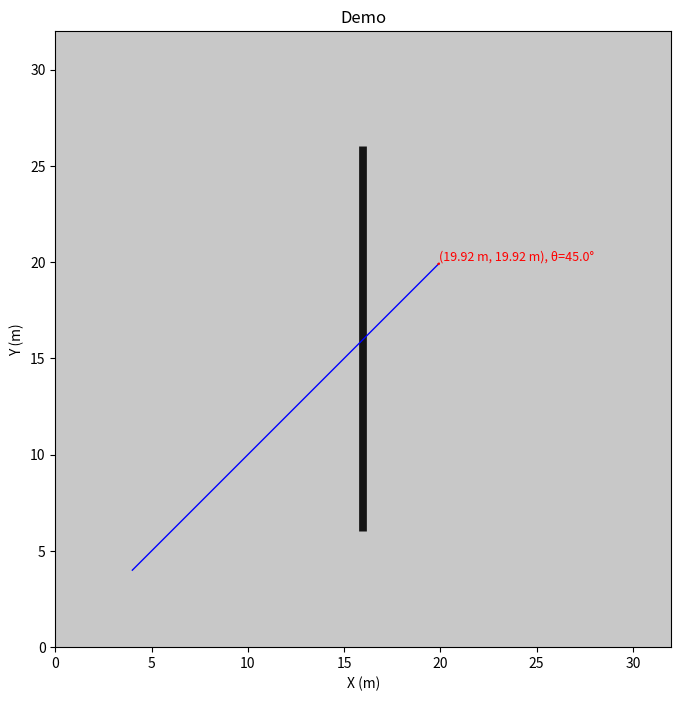

This figure's Python source:
# draw_map.py (fixed)
from typing import List, Tuple, Optional
import math
import matplotlib.pyplot as plt
import matplotlib.cm as cm
import matplotlib.lines as mlines
import matplotlib.patches as mpatches


class MapDrawer:
    ROBOT_HEAD_LEN_M  = 0.09
    ROBOT_HEAD_W_M    = 0.06
    ROBOT_SHAFT_LEN_M = 0.05

    def __init__(self, map_size_pixels: int, map_size_meters: float,
                 title: str = "ListGridMap Viewer",
                 show_trajectory: bool = True,
                 origin_lower_left: bool = True):
        self.N = map_size_pixels
        self.map_size_meters = float(map_size_meters)
        self.m_per_pix = self.map_size_meters / float(self.N)
        self.title = title
        self.show_traj = show_trajectory
        self.origin = "lower" if origin_lower_left else "upper"

        self.fig, self.ax = plt.subplots(figsize=(8, 8))
        try: self.fig.canvas.set_window_title("SLAM")
        except Exception: pass
        self.ax.set_title(self.title)
        self.ax.set_xlabel("X (m)"); self.ax.set_ylabel("Y (m)")
        self.ax.set_aspect("equal")
        self.extent_m = (0.0, self.N*self.m_per_pix, 0.0, self.N*self.m_per_pix)
        self.ax.set_xlim(self.extent_m[0], self.extent_m[1])
        self.ax.set_ylim(self.extent_m[2], self.extent_m[3])

        self.img_artist = None
        self.car_artist = None
        self.text_artist = None          # <<< 新增：复用的文字对象
        self.traj_line: Optional[mlines.Line2D] = None  # <<< 新增：复用的轨迹对象
        self.traj_xm: List[float] = []
        self.traj_ym: List[float] = []
        self.hud_artist = None

        self._roi_artist = None
        plt.ion(); plt.show(block=False)
        # 新增：前沿点可视化相关
        self.frontier_artists: List[plt.Circle] = []
        self.best_frontier_artist: Optional[plt.Circle] = None
        self.exit_pose_artist: Optional[plt.Circle] = None

    def _draw_frontier_points(self,
                              frontier_points: Optional[List[Tuple[int, int]]],
                              best_frontier_point: Optional[Tuple[int, int]]):
        """绘制前沿点，普通前沿点用蓝色圆点，最优前沿点用红色圆点"""

        # 清除旧的前沿点
        for artist in self.frontier_artists:
            try:
                artist.remove()
            except:
                pass
        self.frontier_artists.clear()

        if self.best_frontier_artist is not None:
            try:
                self.best_frontier_artist.remove()
            except:
                pass
            self.best_frontier_artist = None

        # 绘制所有前沿点（蓝色小圆点）
        if frontier_points:
            for x_pix, y_pix in frontier_points:
                x_m, y_m = self._pix_to_m(x_pix, y_pix)
                circle = plt.Circle((x_m, y_m), radius=0.01,
                                    color='cyan', alpha=0.8, zorder=4)
                self.ax.add_patch(circle)
                self.frontier_artists.append(circle)

        # 绘制最优前沿点（红色大圆点）
        if best_frontier_point is not None:
            x_pix, y_pix = best_frontier_point
            x_m, y_m = self._pix_to_m(x_pix, y_pix)
            self.best_frontier_artist = plt.Circle((x_m, y_m), radius=0.08,
                                                   color='red', alpha=0.9, zorder=5)
            self.ax.add_patch(self.best_frontier_artist)

    def _draw_frontier_points_extra(self,
                              frontier_points: Optional[List[Tuple[int, int]]],
                              best_frontier_point: Optional[Tuple[int, int]]):
        """绘制前沿点，普通前沿点用蓝色圆点，最优前沿点用红色圆点"""

        # 清除旧的前沿点
        for artist in self.frontier_artists:
            try:
                artist.remove()
            except:
                pass
        self.frontier_artists.clear()

        if self.best_frontier_artist is not None:
            try:
                self.best_frontier_artist.remove()
            except:
                pass
            self.best_frontier_artist = None

        # 绘制所有前沿点（lvse小圆点）
        if frontier_points:
            for x_pix, y_pix in frontier_points:
                x_m, y_m = self._pix_to_m(x_pix, y_pix)
                circle = plt.Circle((x_m, y_m), radius=0.05,
                                    color='green', alpha=0.8, zorder=4)
                self.ax.add_patch(circle)
                self.frontier_artists.append(circle)

        # 绘制最优前沿点（红色大圆点）
        if best_frontier_point is not None:
            x_pix, y_pix = best_frontier_point
            x_m, y_m = self._pix_to_m(x_pix, y_pix)
            self.best_frontier_artist = plt.Circle((x_m, y_m), radius=0.08,
                                                   color='red', alpha=0.9, zorder=5)
            self.ax.add_patch(self.best_frontier_artist)

    def _pix_to_m(self, x_pix: float, y_pix: float) -> Tuple[float, float]:
        return x_pix * self.m_per_pix, y_pix * self.m_per_pix

    def _draw_car(self, x_m: float, y_m: float, theta_deg: float):
        # 1) 箭头（为简单起见仍然移除重画；也可改成复用：更新 FancyArrow 的 verts）
        if self.car_artist is not None:
            try: self.car_artist.remove()
            except Exception: pass
            self.car_artist = None

        theta_rad = math.radians(theta_deg)
        dx = self.ROBOT_SHAFT_LEN_M * math.cos(theta_rad)
        dy = self.ROBOT_SHAFT_LEN_M * math.sin(theta_rad)

        self.car_artist = self.ax.arrow(
            x_m, y_m, dx, dy,
            head_width=self.ROBOT_HEAD_W_M,
            head_length=self.ROBOT_HEAD_LEN_M,
            fc="r", ec="r", length_includes_head=True, zorder=5
        )

        # 2) 文字：复用句柄而不是每帧新增
        label = f"({x_m:.2f} m, {y_m:.2f} m), θ={theta_deg:.1f}°"
        if self.text_artist is None:
            self.text_artist = self.ax.text(
                x_m, y_m, label, fontsize=9, color="r",
                va="bottom", zorder=6, clip_on=True
            )
        else:
            self.text_artist.set_position((x_m, y_m))
            self.text_artist.set_text(label)

    def _update_traj(self, x_m: float, y_m: float):
        if not self.show_traj:
            return
        self.traj_xm.append(x_m); self.traj_ym.append(y_m)
        if self.traj_line is None:
            self.traj_line = mlines.Line2D(self.traj_xm, self.traj_ym,
                                           linewidth=1.0, color="b", zorder=3)
            self.ax.add_line(self.traj_line)
        else:
            self.traj_line.set_data(self.traj_xm, self.traj_ym)

    def _draw_exit_pose(self, exit_pose_pix: Optional[Tuple[int, int]]):
        """绘制预测的出口点，用绿色大圆圈标记"""

        # 清除旧的出口点标记
        if self.exit_pose_artist is not None:
            try:
                self.exit_pose_artist.remove()
            except:
                pass
            self.exit_pose_artist = None

        # 绘制新的出口点
        if exit_pose_pix is not None:
            x_pix, y_pix = exit_pose_pix
            x_m, y_m = self._pix_to_m(x_pix, y_pix)
            self.exit_pose_artist = plt.Circle((x_m, y_m), radius=0.12,
                                               color='blue', alpha=0.9, zorder=6,
                                               linewidth=2, fill=False)  # 绿色圆环
            self.ax.add_patch(self.exit_pose_artist)

    def display(self, grid: List[List[int]],
                car_pose_pix_deg: Optional[Tuple[float, float, float]] = None,
                extra_text: Optional[str] = None,
                roi_rect=None,
                frontier_points: Optional[List[Tuple[int, int]]] = None,
                best_frontier_point: Optional[Tuple[int, int]] = None,
                spatially_sampled : Optional[List[Tuple[int, int]]] = None,
                exit_pose_pix: Optional[Tuple[int, int]] = None
                ) -> bool:
        # 地图
        if self.img_artist is None:
            self.img_artist = self.ax.imshow(
                grid, cmap=cm.gray, vmin=0, vmax=255,
                origin=self.origin, extent=self.extent_m, zorder=1
            )
        else:
            self.img_artist.set_data(grid)

        # 小车与轨迹
        if car_pose_pix_deg is not None:
            x_pix, y_pix, theta_deg = car_pose_pix_deg
            x_m, y_m = self._pix_to_m(x_pix, y_pix)
            self._draw_car(x_m, y_m, theta_deg)
            self._update_traj(x_m, y_m)

            # 绘制前沿点
            #self._draw_frontier_points(frontier_points, best_frontier_point)
            self._draw_frontier_points_extra(spatially_sampled,best_frontier_point)
            self._draw_exit_pose(exit_pose_pix)

        if extra_text is not None and len(extra_text) > 0:
            # 选个固定位置（图像坐标左上角内缩一点）
            x0 = self.extent_m[0] + 0.05 * (self.extent_m[1] - self.extent_m[0])
            y1 = self.extent_m[3] - 0.05 * (self.extent_m[3] - self.extent_m[2])
            if self.hud_artist is None:
                self.hud_artist = self.ax.text(
                    x0, y1, extra_text, fontsize=9, color="yellow",
                    va="top", ha="left", zorder=10,
                    bbox=dict(facecolor="black", alpha=0.3, pad=3, edgecolor="none")
                )
            else:
                self.hud_artist.set_position((x0, y1))
                self.hud_artist.set_text(extra_text)
        elif self.hud_artist is not None:
            # 允许临时隐藏
            self.hud_artist.set_text("")

        # ---------- 可选：在 SLAM 栅格上叠加 maze_rect ----------
        # roi_rect: (x0, y0, x1, y1) in pixel coordinates
        if roi_rect is not None and isinstance(roi_rect, (tuple, list)) and len(roi_rect) == 4:
            x0_pix, y0_pix, x1_pix, y1_pix = roi_rect

            # 计算像素->米的换算
            # grid 是 [H][W]，extent 是 (xmin, xmax, ymin, ymax)（米）
            H = len(grid)
            W = len(grid[0]) if H else 0
            xmin, xmax, ymin, ymax = self.extent_m

            # x/y 每像素对应的米数
            sx = (xmax - xmin) / max(1, W)
            sy = (ymax - ymin) / max(1, H)

            # 注意 origin='lower' 时，像素 y=0 在下；'upper' 时在上，需要翻转
            if self.origin == 'lower':
                # 直接线性映射
                x_m = xmin + x0_pix * sx
                y_m = ymin + y0_pix * sy
                w_m = (x1_pix - x0_pix + 1) * sx
                h_m = (y1_pix - y0_pix + 1) * sy
            else:
                # 上原点：y 轴翻转
                x_m = xmin + x0_pix * sx
                # y=0 在上，对应 ymax；像素增长向下 => 减少米坐标
                y_m = ymax - (y1_pix + 1) * sy
                w_m = (x1_pix - x0_pix + 1) * sx
                h_m = (y1_pix - y0_pix + 1) * sy

            # 复用/创建矩形 artist（绿色虚线框，细线，半透明填充可关）
            if self._roi_artist is None:
                self._roi_artist = mpatches.Rectangle(
                    (x_m, y_m), w_m, h_m,
                    fill=False, linewidth=1.5, linestyle='--', edgecolor='lime', zorder=3, alpha=0.95
                )
                self.ax.add_patch(self._roi_artist)
            else:
                self._roi_artist.set_xy((x_m, y_m))
                self._roi_artist.set_width(w_m)
                self._roi_artist.set_height(h_m)
                self._roi_artist.set_visible(True)
        else:
            # 没有 ROI 就把旧的隐藏（避免残影）
            if self._roi_artist is not None:
                self._roi_artist.set_visible(False)

        try:
            self.fig.canvas.draw_idle()
            plt.pause(0.01)
            return True
        except Exception:
            return False


# 下面是一个最小示例（可删）
if __name__ == "__main__":
    N, M = 800, 32.0
    grid = [[200 for _ in range(N)] for _ in range(N)]
    for y in range(150, 650):
        for x in range(395, 405):
            grid[y][x] = 20

    drawer = MapDrawer(N, M, title="Demo", show_trajectory=True, origin_lower_left=True)
    x_pix, y_pix, theta = 100.0, 100.0, 45.0
    for _ in range(200):
        ok = drawer.display(grid, (x_pix, y_pix, theta))
        if not ok: break
        x_pix += 2.0; y_pix += 2.0
